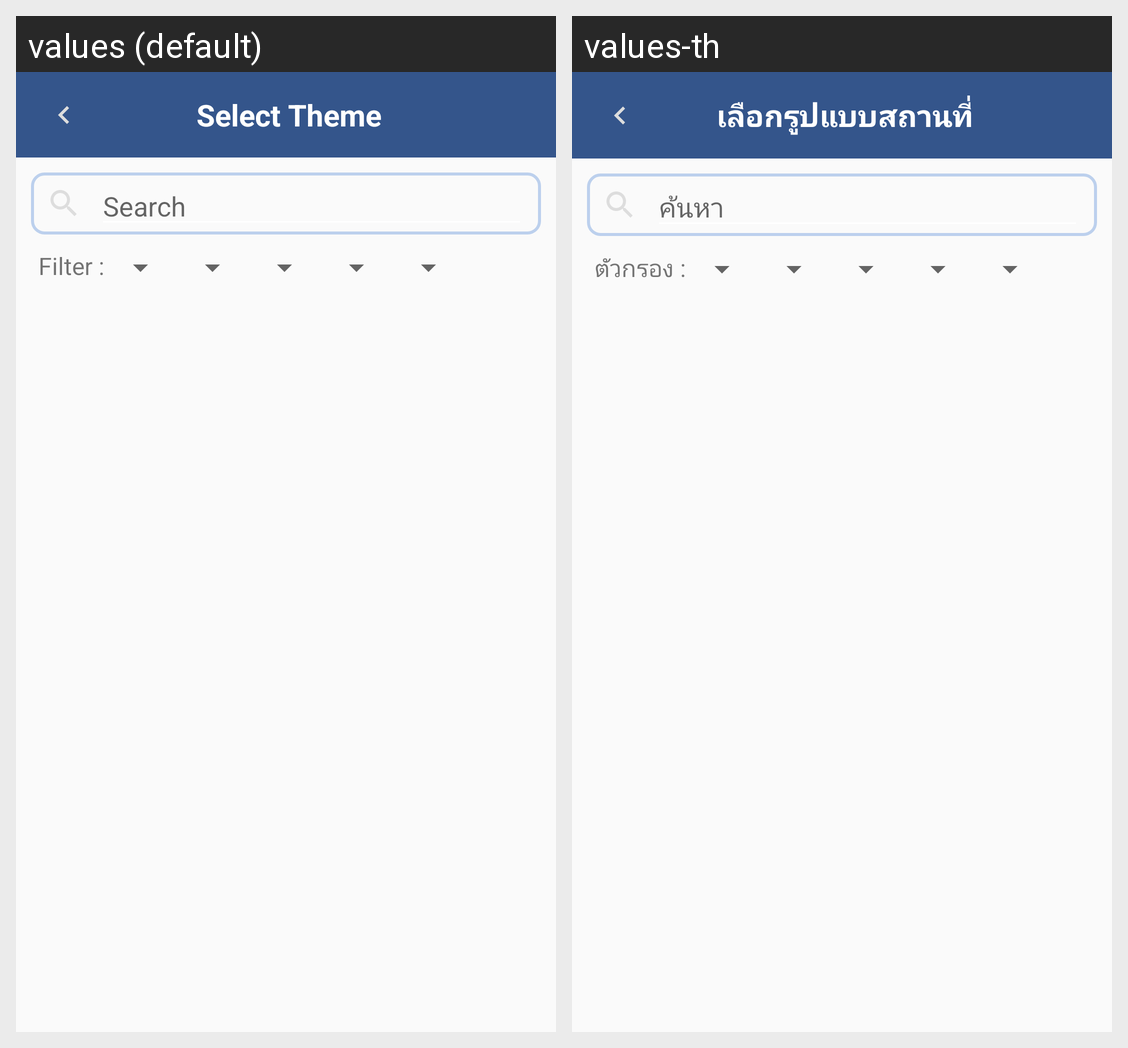

Strings drawn on this Android screen and how each of the app's shown locales translates them:
Android screen res/layout/activity_head__theme.xml rendered under 2 locales, left to right: values (default), values-th. Device: Nexus 5 (rendered at 1080×1920; each locale shown at half size, 540×960, under a caption strip naming it); theme AppTheme.
Strings drawn on this screen, with the default value and each locale's value (text and hints the layout hard-codes, and strings that could not be matched under every locale, appear in the picture but are not listed):

select_theme
  values: Select Theme
  values-th: เลือกรูปแบบสถานที่

search
  values: Search
  values-th: ค้นหา

filter
  values: Filter :
  values-th: ตัวกรอง :
